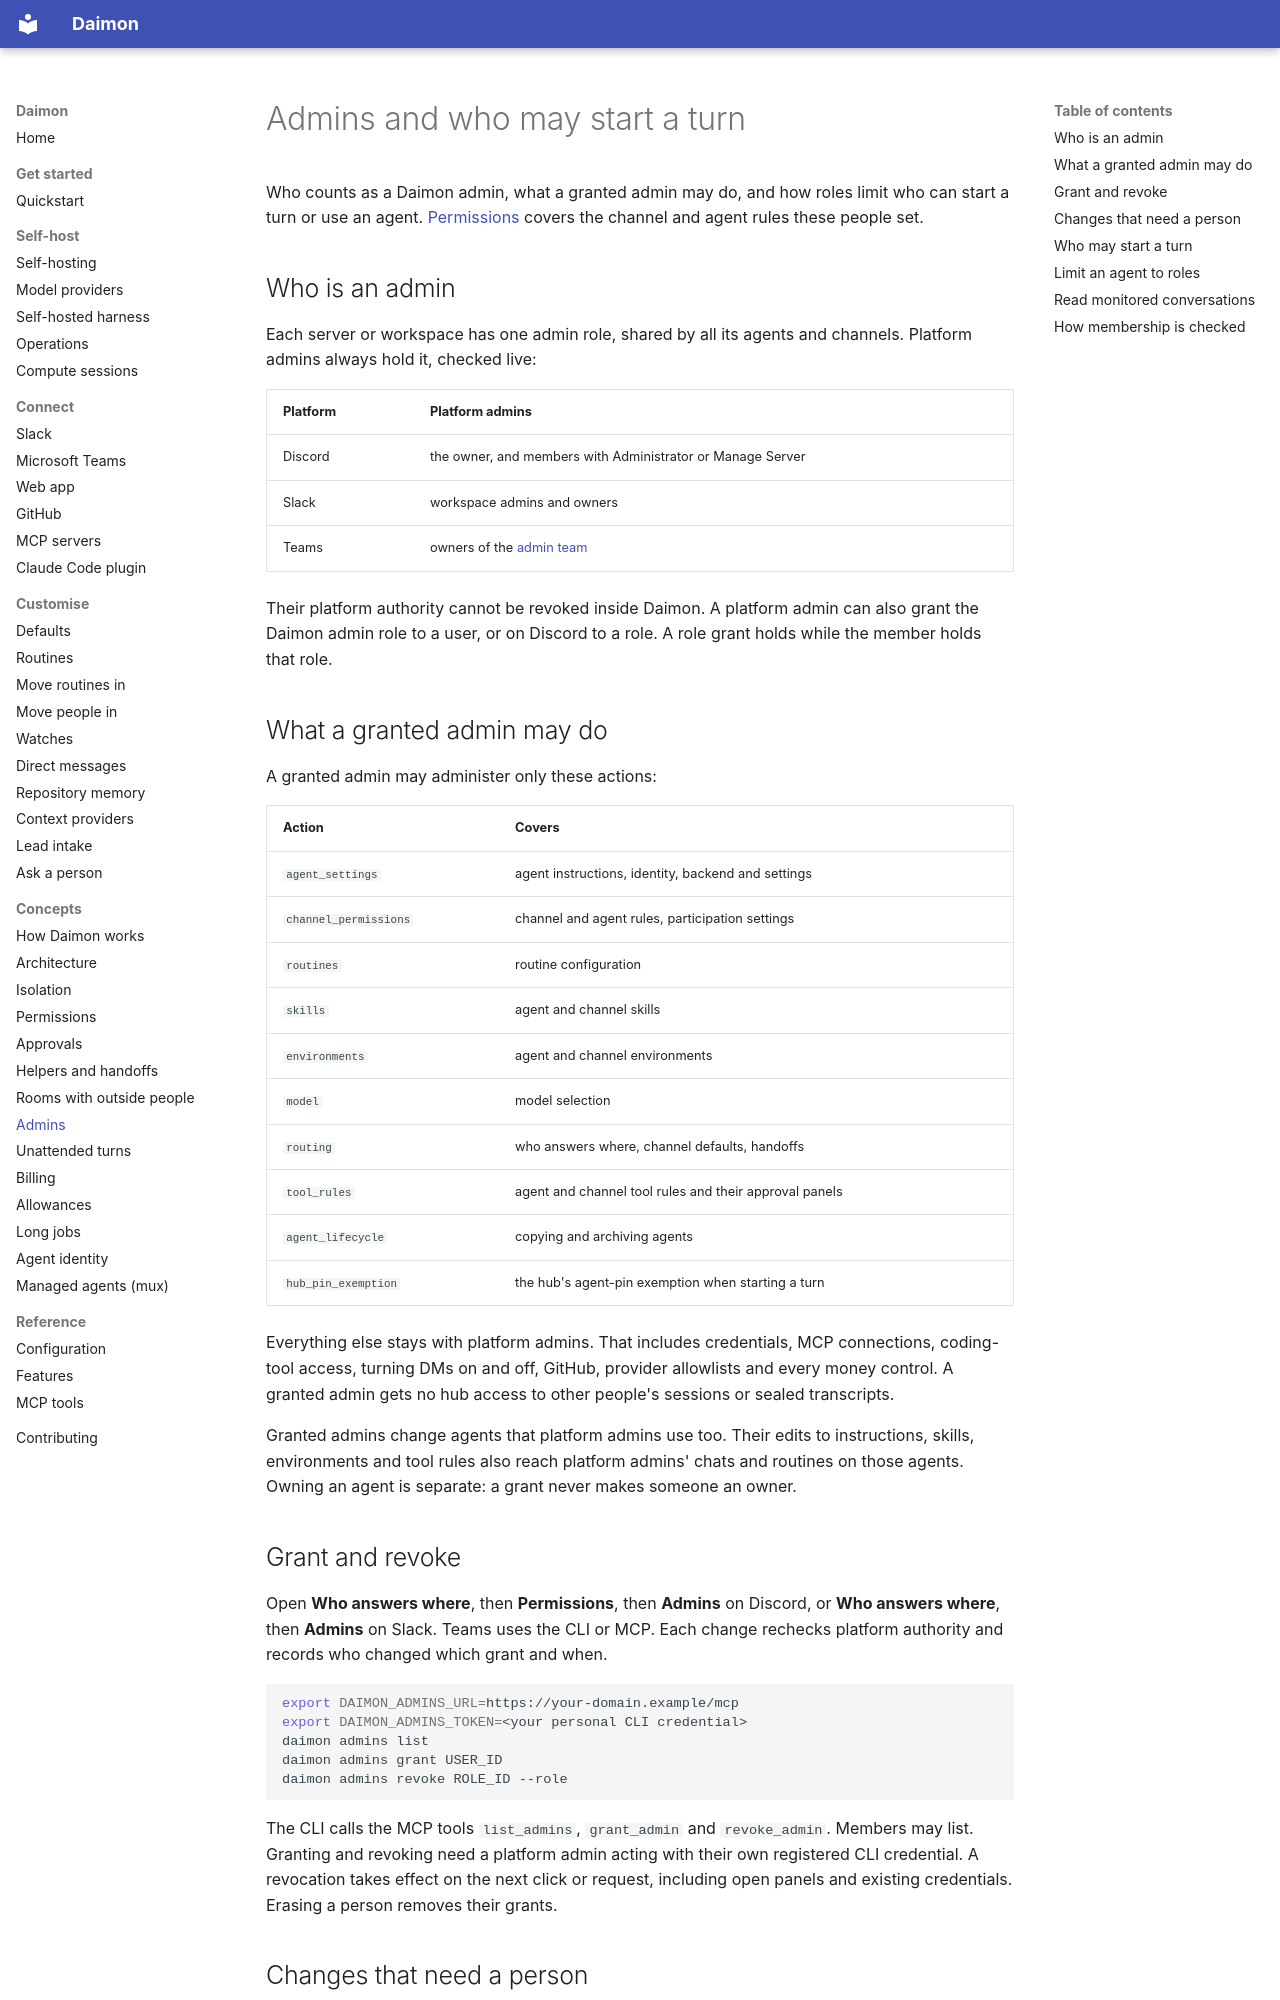

repository: pymc-labs/daimon · page: admins/index.html · generator: mkdocs

# Admins and who may start a turn

Who counts as a Daimon admin, what a granted admin may do, and how roles limit
who can start a turn or use an agent. [Permissions](permissions.md) covers the
channel and agent rules these people set.

## Who is an admin

Each server or workspace has one admin role, shared by all its agents and
channels. Platform admins always hold it, checked live:

| Platform | Platform admins |
| --- | --- |
| Discord | the owner, and members with Administrator or Manage Server |
| Slack | workspace admins and owners |
| Teams | owners of the [admin team](teams.md) |

Their platform authority cannot be revoked inside Daimon. A platform admin can
also grant the Daimon admin role to a user, or on Discord to a role. A role
grant holds while the member holds that role.

## What a granted admin may do

A granted admin may administer only these actions:

| Action | Covers |
| --- | --- |
| `agent_settings` | agent instructions, identity, backend and settings |
| `channel_permissions` | channel and agent rules, participation settings |
| `routines` | routine configuration |
| `skills` | agent and channel skills |
| `environments` | agent and channel environments |
| `model` | model selection |
| `routing` | who answers where, channel defaults, handoffs |
| `tool_rules` | agent and channel tool rules and their approval panels |
| `agent_lifecycle` | copying and archiving agents |
| `hub_pin_exemption` | the hub's agent-pin exemption when starting a turn |

Everything else stays with platform admins. That includes credentials, MCP
connections, coding-tool access, turning DMs on and off, GitHub, provider
allowlists and every money control. A granted admin gets no
hub access to other people's sessions or sealed transcripts.

Granted admins change agents that platform admins use too. Their edits to
instructions, skills, environments and tool rules also reach platform admins'
chats and routines on those agents. Owning an agent is separate: a grant never
makes someone an owner.

## Grant and revoke

Open **Who answers where**, then **Permissions**, then **Admins** on Discord,
or **Who answers where**, then **Admins** on Slack. Teams uses the CLI or MCP.
Each change rechecks platform authority and records who changed which grant
and when.

```bash
export DAIMON_ADMINS_URL=https://your-domain.example/mcp
export DAIMON_ADMINS_TOKEN=<your personal CLI credential>
daimon admins list
daimon admins grant USER_ID
daimon admins revoke ROLE_ID --role
```

The CLI calls the MCP tools `list_admins`, `grant_admin` and `revoke_admin`.
Members may list. Granting and revoking need a platform admin acting with
their own registered CLI credential. A revocation takes effect on the next
click or request, including open panels and existing credentials. Erasing a
person removes their grants.

## Changes that need a person

Changing admins and every money control need a human acting directly: a
platform panel that rechecks authority live, or a personal CLI credential
re-checked as a platform admin. Money controls are budgets, caps, billing
reads, promo redemption and checkout.

Chat turns (even an admin's own), routines, continuations, watches, agent keys
and operator tokens are refused for these. Issuing promo codes uses the local
`daimon promo` CLI only. See [billing](billing.md#promo-codes).
